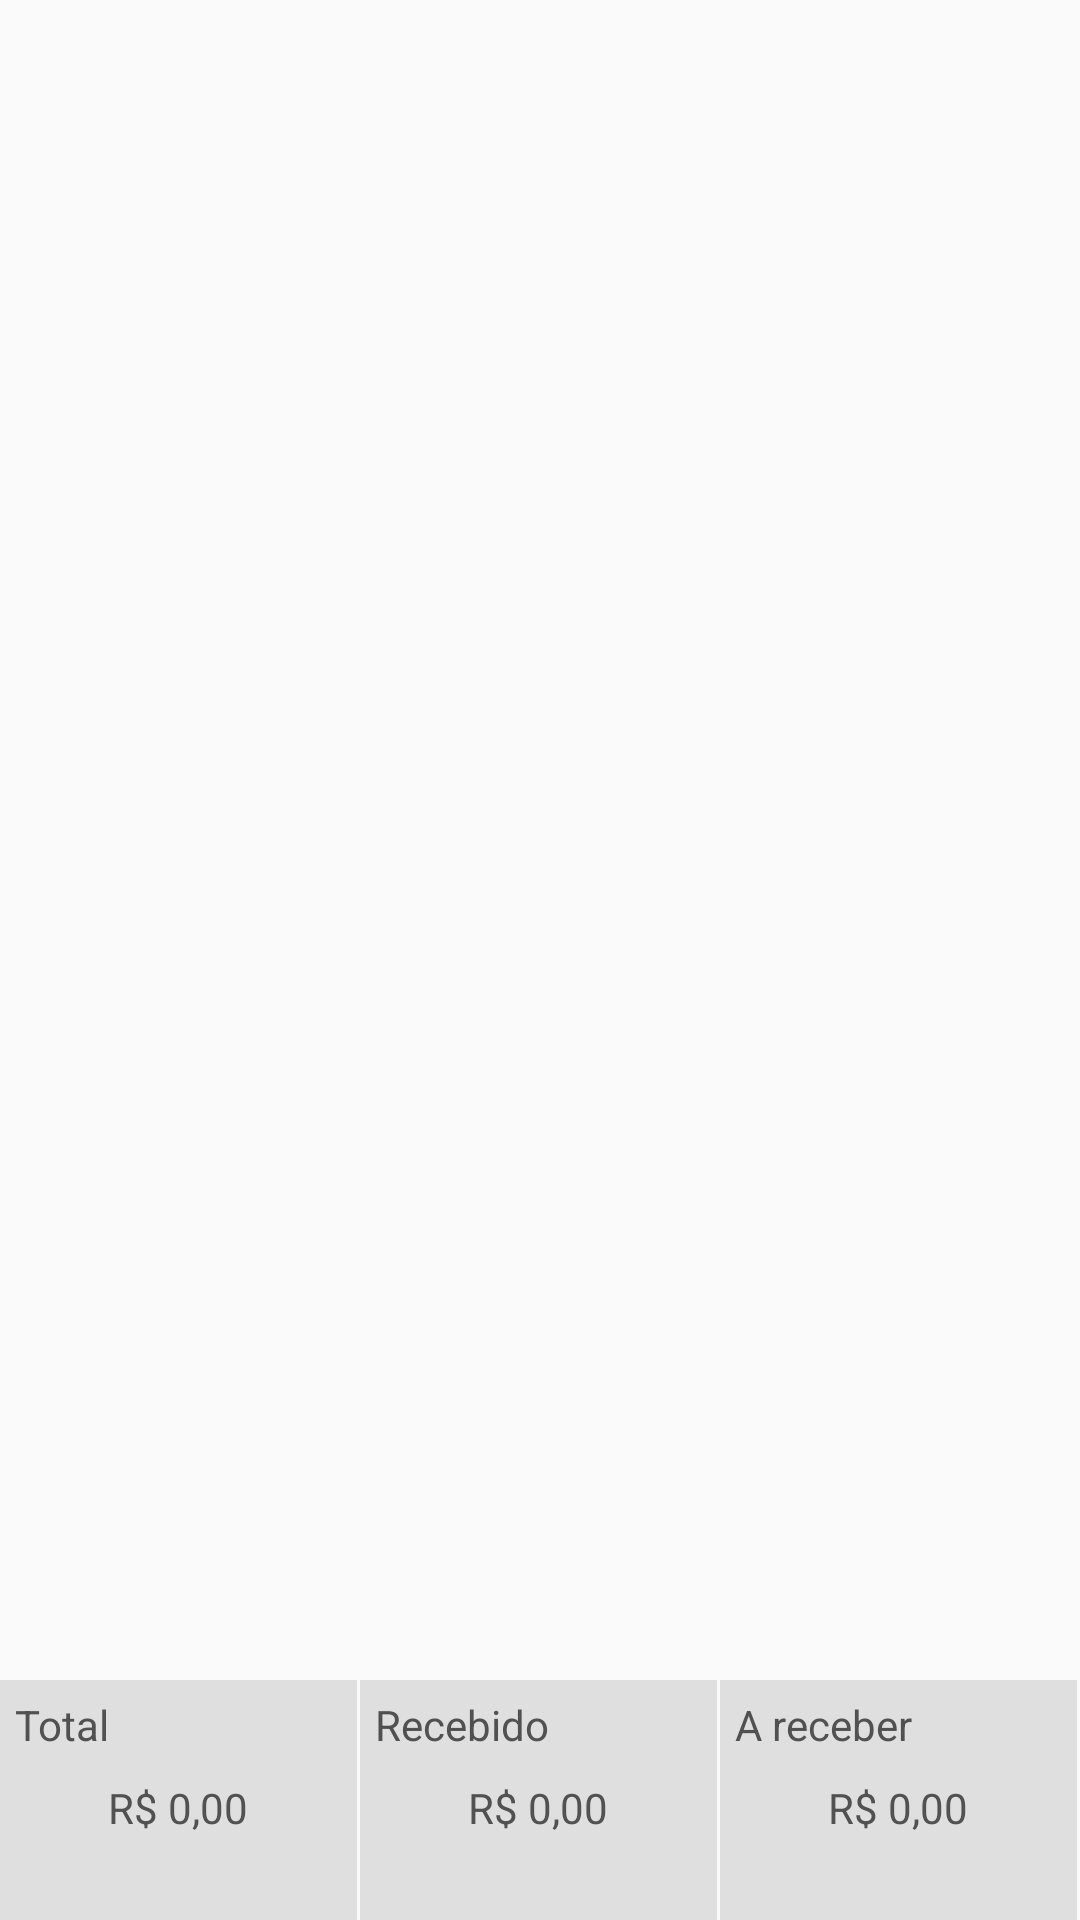

Android layout source for this screen:
<!-- AndroidManifest.xml: application theme AppTheme -->
<!-- res/layout/activity_catalog_cart_payments_view.xml -->
<?xml version="1.0" encoding="utf-8"?>
<RelativeLayout xmlns:android="http://schemas.android.com/apk/res/android"
    xmlns:tools="http://schemas.android.com/tools"
    android:layout_width="match_parent"
    android:layout_height="match_parent">

    <LinearLayout
        android:id="@+id/activity_catalog_cart_payments_form_panel"
        android:layout_width="match_parent"
        android:layout_height="wrap_content"
        android:layout_alignParentTop="true"
        android:orientation="horizontal">

        <android.support.v7.widget.RecyclerView
            android:id="@+id/activity_catalog_cart_payments_form_recyclerview"
            android:layout_width="match_parent"
            android:layout_height="wrap_content"
            android:layout_weight="1"
            android:clipChildren="false"
            android:clipToPadding="false"
            tools:listitem="@layout/activity_catalog_cart_payments_form_money" />

        <android.support.v7.widget.RecyclerView
            android:id="@+id/activity_catalog_cart_payments_list_recyclerview"
            android:layout_width="match_parent"
            android:layout_height="wrap_content"
            android:layout_weight="1"
            tools:listitem="@layout/activity_catalog_cart_payments_list_row" />

    </LinearLayout>

    <LinearLayout
        android:layout_width="match_parent"
        android:layout_height="80dp"
        android:layout_alignParentBottom="true"
        android:orientation="horizontal">

        <LinearLayout
            android:layout_width="0dp"
            android:layout_height="match_parent"
            android:layout_marginEnd="1dp"
            android:layout_weight="1"
            android:background="@color/colorGreyDark"
            android:orientation="vertical">

            <TextView
                android:layout_width="match_parent"
                android:layout_height="20dp"
                android:layout_margin="5dp"
                android:gravity="center_vertical|start"
                android:text="@string/total"
                android:textColor="@color/colorAccent" />

            <TextView
                android:id="@+id/activity_catalog_cart_payments_total"
                android:layout_width="match_parent"
                android:layout_height="match_parent"
                android:layout_marginBottom="25dp"
                android:gravity="center_vertical|center_horizontal"
                android:text="R$ 0,00"
                android:textColor="@color/colorAccent" />

        </LinearLayout>

        <LinearLayout
            android:layout_width="0dp"
            android:layout_height="match_parent"
            android:layout_marginEnd="1dp"
            android:layout_weight="1"
            android:background="@color/colorGreyDark"
            android:clickable="true"
            android:focusable="true"
            android:orientation="vertical">

            <TextView
                android:layout_width="match_parent"
                android:layout_height="20dp"
                android:layout_margin="5dp"
                android:gravity="center_vertical|start"
                android:text="@string/received"
                android:textColor="@color/colorAccent" />

            <TextView
                android:id="@+id/activity_catalog_cart_payments_received"
                android:layout_width="match_parent"
                android:layout_height="match_parent"
                android:layout_marginBottom="25dp"
                android:gravity="center_vertical|center_horizontal"
                android:text="R$ 0,00"
                android:textColor="@color/colorAccent" />

        </LinearLayout>

        <LinearLayout
            android:layout_width="0dp"
            android:layout_height="match_parent"
            android:layout_marginEnd="1dp"
            android:layout_weight="1"
            android:background="@color/colorGreyDark"
            android:clickable="true"
            android:focusable="true"
            android:orientation="vertical">

            <TextView
                android:layout_width="match_parent"
                android:layout_height="20dp"
                android:layout_margin="5dp"
                android:gravity="center_vertical|start"
                android:text="@string/to_receive"
                android:textColor="@color/colorAccent" />

            <TextView
                android:id="@+id/activity_catalog_cart_toreceive"
                android:layout_width="match_parent"
                android:layout_height="match_parent"
                android:layout_marginBottom="25dp"
                android:gravity="center_vertical|center_horizontal"
                android:text="R$ 0,00"
                android:textColor="@color/colorAccent" />

        </LinearLayout>

    </LinearLayout>

</RelativeLayout>
<!-- res/layout/activity_catalog_cart_payments_form_money.xml (included above) -->
<?xml version="1.0" encoding="utf-8"?>
<Button
    xmlns:android="http://schemas.android.com/apk/res/android"
    android:id="@+id/activity_catalog_cart_payments_form_button"
    android:layout_width="match_parent"
    android:layout_height="100dp"
    android:padding="2dp"
    android:background="@color/white"
    android:textColor="@color/colorAccent"
    android:text="@string/money"
    android:drawableTop="@drawable/money_24">
</Button>
<!-- res/layout/activity_catalog_cart_payments_list_row.xml (included above) -->
<?xml version="1.0" encoding="utf-8"?>
<LinearLayout xmlns:android="http://schemas.android.com/apk/res/android"
    android:layout_width="match_parent"
    android:layout_height="40dp"
    android:orientation="horizontal">

    <TextView
        android:id="@+id/activity_catalog_cart_payments_list_row_type"
        android:gravity="center_vertical|start"
        android:layout_width="0dp"
        android:layout_height="match_parent"
        android:layout_weight="0.60"/>

    <TextView
        android:id="@+id/activity_catalog_cart_payments_list_row_total"
        android:gravity="center_vertical|end"
        android:layout_width="0dp"
        android:layout_height="match_parent"
        android:layout_weight="0.40"/>

</LinearLayout>
<!-- resources referenced by this layout -->
<resources>
  <color name="colorAccent">#515151</color>
  <color name="colorGreyDark">#dfdfdf</color>
  <color name="white">#eaeaea</color>
  <!-- drawable money_24: vector/xml drawable (drawable, 2570 chars, omitted) -->
  <string name="money">Dinheiro</string>
  <string name="received">Recebido</string>
  <string name="to_receive">A receber</string>
  <string name="total">Total</string>
  <style name="AppTheme" parent="Theme.AppCompat.Light.NoActionBar">
          <item name="colorPrimary">@color/colorPrimary</item>
          <item name="colorPrimaryDark">@color/colorPrimaryDark</item>
          <item name="colorAccent">@color/colorAccent</item>
      </style>
  <color name="colorPrimary">@color/colorGreyLight</color>
  <color name="colorPrimaryDark">#808080</color>
  <color name="colorGreyLight">#f5f5f5</color>
</resources>
